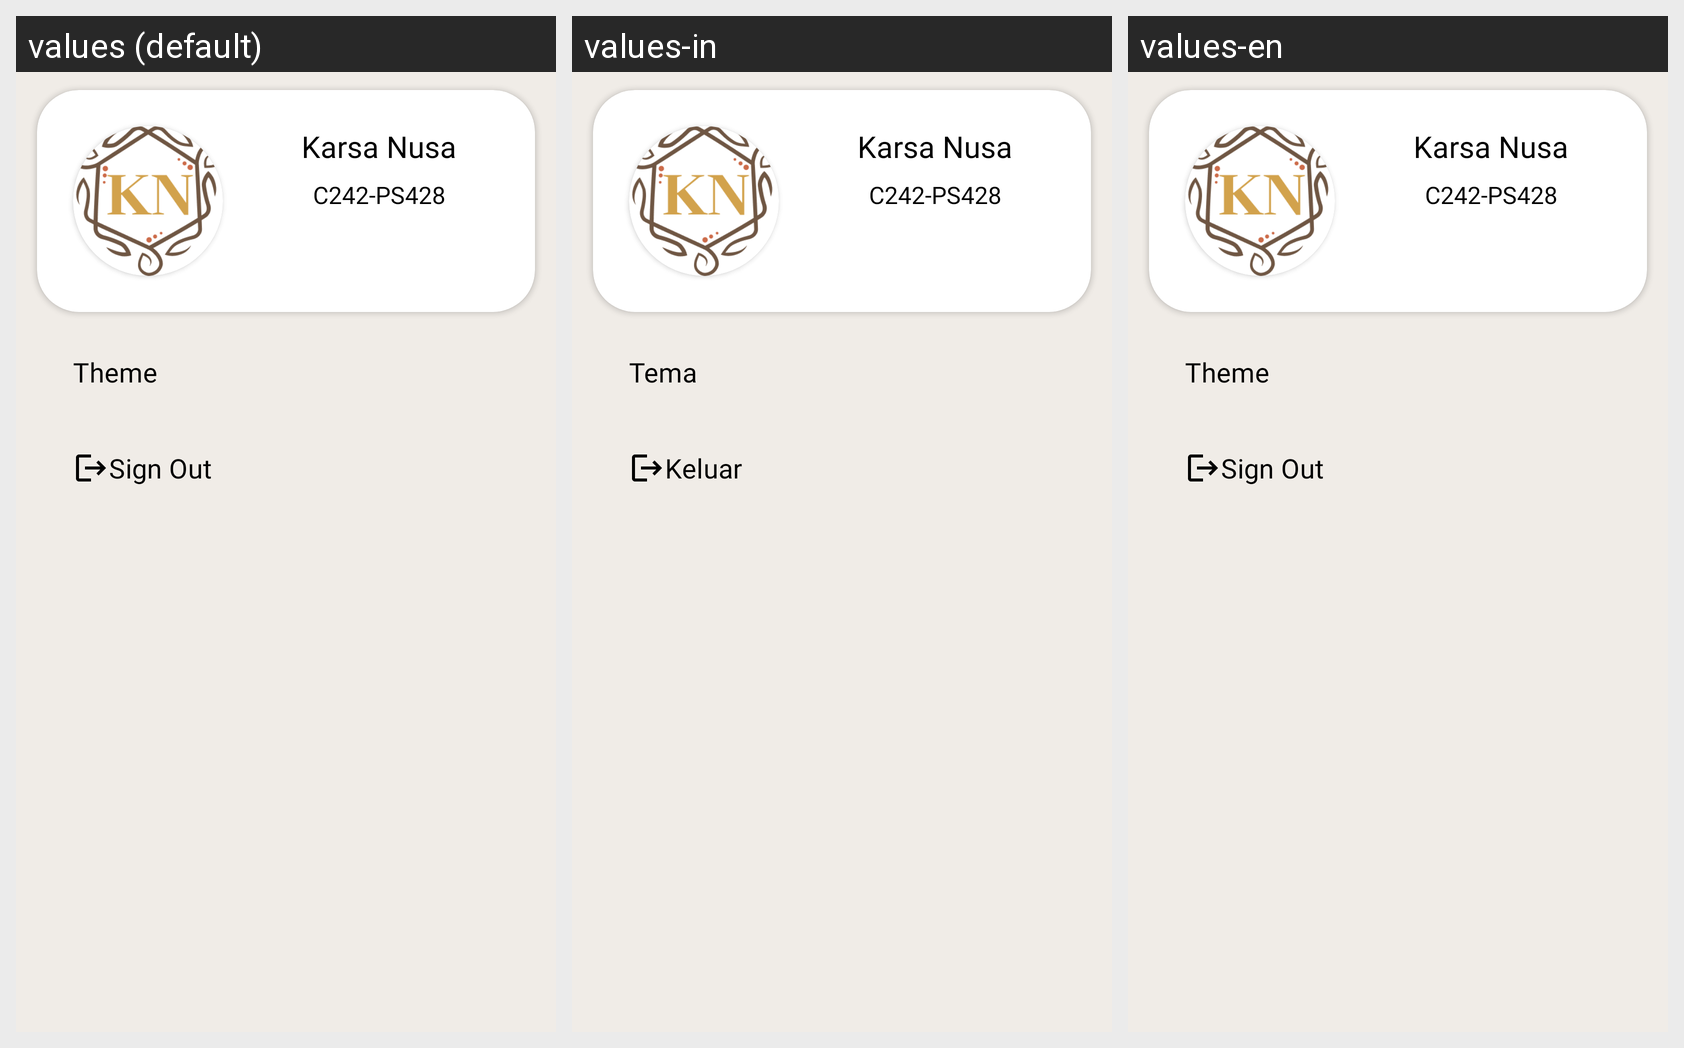

Locale-by-locale string values for the Android screen shown in this grid:
Android screen res/layout/fragment_profile.xml rendered under 3 locales, left to right: values (default), values-in, values-en. Device: Nexus 5 (rendered at 1080×1920; each locale shown at half size, 540×960, under a caption strip naming it); theme Theme.KarsaNusa.
Strings drawn on this screen, with the default value and each locale's value (text and hints the layout hard-codes, and strings that could not be matched under every locale, appear in the picture but are not listed):

karsa_nusa
  values: Karsa Nusa
  values-in: Karsa Nusa  [not translated; the default value is used]
  values-en: Karsa Nusa  [not translated; the default value is used]

profileName
  values: C242-PS428
  values-in: C242-PS428
  values-en: C242-PS428  [not translated; the default value is used]

button_theme
  values: Theme
  values-in: Tema
  values-en: Theme

button_signout
  values: Sign Out
  values-in: Keluar
  values-en: Sign Out
